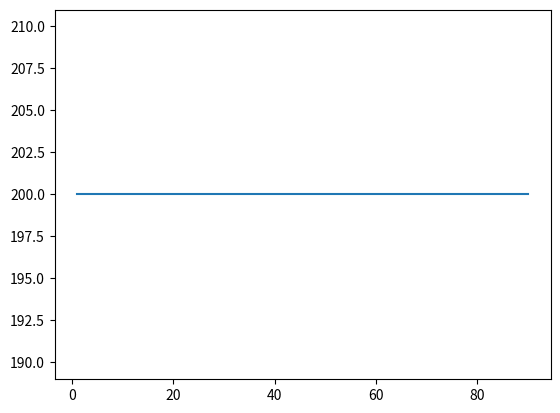

Source code (Python):
# using the box counting method to get the spectrum fractal dimension
import numpy as np
from matplotlib import pyplot as plt 

def BoxCountingE(E,N):
    Emax=max(E)
    Emin=min(E)

    L=np.size(E,0)
    dE=(Emax-Emin)/(N)
    
    Data=np.zeros([1,N+1])
    E_all=list()
    E_begin=Emin
    # 双指针
    n=0
    for m in range(L):
        if E[m]>=E_begin and E[m]< E_begin+dE:
            Data[0,n]=Data[0,n]+1
        else:
            E_all.append(E_begin)
            E_begin=E_begin+dE
            n=n+1
            Data[0,n]=Data[0,n]+1
    E_all.append(E_begin)
    Data[0,-2]=Data[0,-2]+Data[0,-1]
    Data1=Data[0,:].tolist()

    return Data1[:-1],E_all


def GetNb(data,q=0.001):
    Nb=0
    for m in range(data):
        Nb=Nb+data[m]^(q)
    return Nb


def HistPlot(data,E_all):
    plt.plot(E_all,data)
    plt.show()
    return


# Benchmark
if __name__=='__main__':
    E=np.linspace(1,100,2000)
    print(np.size(E,0))
    N=10
    data, E_all=BoxCountingE(E,N)
    print(data,E_all)
   # print(E_all)
    HistPlot(data,E_all)